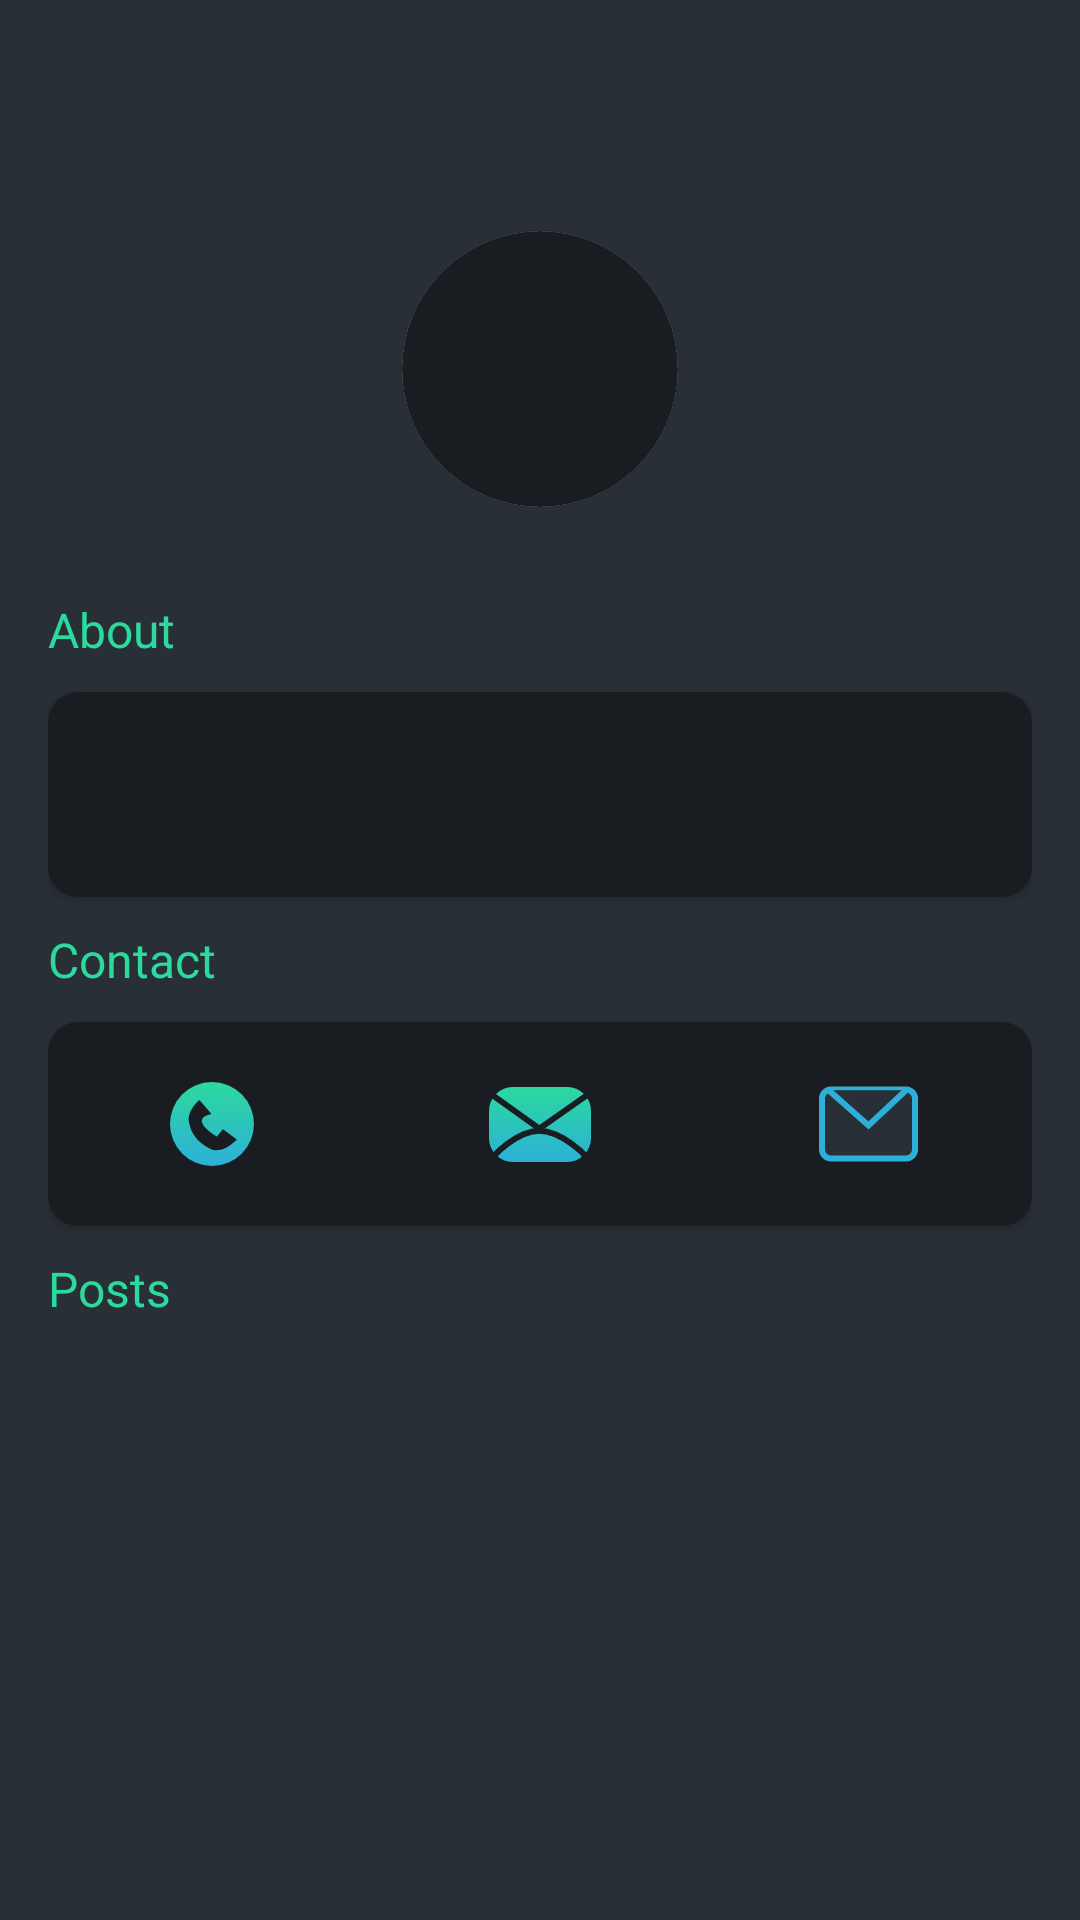

Reconstruct the res/layout file that produces this screen, plus the resources it refers to.
<!-- AndroidManifest.xml: application theme AppTheme -->
<!-- res/layout/activity_profile_detail.xml -->
<?xml version="1.0" encoding="utf-8"?>
<RelativeLayout xmlns:android="http://schemas.android.com/apk/res/android"
    xmlns:app="http://schemas.android.com/apk/res-auto"
    xmlns:tools="http://schemas.android.com/tools"
    android:layout_width="match_parent"
    android:layout_height="match_parent"
    android:background="@color/gunmetal"
    android:paddingStart="16dp"
    android:paddingEnd="16dp"
    tools:context=".ProfileDetail">


    <androidx.cardview.widget.CardView
        android:id="@+id/cv1"
        android:layout_width="wrap_content"
        android:layout_height="wrap_content"
        android:layout_centerHorizontal="true"
        android:layout_marginTop="77dp"
        app:cardCornerRadius="50dp">

        <ImageView
            android:id="@+id/apdIvProfile"
            android:layout_width="92dp"
            android:layout_height="92dp"
            android:transitionName="profileImage"
            android:scaleType="centerCrop"
            android:background="@color/newMetal"
            />

    </androidx.cardview.widget.CardView>

    <ImageButton
        android:id="@+id/ibStar"
        android:layout_width="wrap_content"
        android:layout_height="wrap_content"
        android:layout_below="@id/cv1"
        android:layout_centerHorizontal="true"
        android:layout_marginTop="30dp"
        android:background="@android:color/transparent"
        android:src="@drawable/ic_star" />

    <TextView
        android:id="@+id/tvAbout"
        android:layout_width="wrap_content"
        android:layout_height="wrap_content"
        android:layout_below="@id/ibStar"
        android:text="About"
        android:textColor="@color/colorAccent"
        android:textSize="16sp" />

    <androidx.cardview.widget.CardView
        android:id="@+id/cv2"
        android:layout_width="match_parent"
        android:layout_height="wrap_content"
        android:layout_below="@id/tvAbout"
        app:cardCornerRadius="10dp"
        android:layout_marginTop="10dp"
        app:cardBackgroundColor="@color/newMetal">

        <LinearLayout
            android:layout_width="match_parent"
            android:layout_height="wrap_content"
            android:padding="10dp"
            android:orientation="vertical">

            <TextView
                android:id="@+id/userName"
                android:layout_width="wrap_content"
                android:layout_height="wrap_content"
                android:text=""
                android:textColor="@color/mentCream"
                android:textSize="16sp" />

            <TextView
                android:id="@+id/userEmail"
                android:layout_width="wrap_content"
                android:layout_height="wrap_content"
                android:layout_marginTop="5dp"
                android:text=""
                android:textColor="#a8a8a8"
                android:textSize="16sp" />


        </LinearLayout>
    </androidx.cardview.widget.CardView>
    <TextView
        android:id="@+id/tvContact"
        android:layout_width="wrap_content"
        android:layout_height="wrap_content"
        android:text="Contact"
        android:textSize="16sp"
        android:layout_below="@id/cv2"
        android:layout_marginTop="10dp"
        android:textColor="@color/colorAccent"
        />
    <androidx.cardview.widget.CardView
        android:id="@+id/cv3"
        android:layout_width="match_parent"
        android:layout_height="wrap_content"
        android:layout_below="@id/tvContact"
        app:cardCornerRadius="10dp"
        app:cardBackgroundColor="@color/newMetal"
        android:layout_marginTop="10dp"
        >

        <LinearLayout
            android:layout_width="match_parent"
            android:layout_height="wrap_content"
            android:orientation="horizontal"
            android:paddingBottom="20dp"
            android:paddingTop="20dp"
            >

            <ImageButton
                android:id="@+id/ibPhoneUser"
                android:layout_width="28dp"
                android:layout_height="28dp"
                android:layout_weight="1"
                android:src="@mipmap/phone"
                android:background="@android:color/transparent"
                />
            <ImageButton
                android:id="@+id/ibSms"
                android:layout_width="28dp"
                android:layout_height="28dp"
                android:src="@mipmap/sms"
                android:layout_weight="1"
                android:background="@android:color/transparent"
                />
            <ImageButton
                android:id="@+id/ibMailUser"
                android:layout_width="28dp"
                android:layout_height="28dp"
                android:layout_weight="1"
                android:src="@mipmap/mail"
                android:background="@android:color/transparent"
                />
        </LinearLayout>

    </androidx.cardview.widget.CardView>

    <TextView
        android:id="@+id/tvPosts"
        android:layout_width="wrap_content"
        android:layout_height="wrap_content"
        android:layout_below="@id/cv3"
        android:layout_marginTop="10dp"
        android:textColor="@color/colorAccent"
        android:textSize="16sp"
        android:text="Posts"
        />

    <androidx.recyclerview.widget.RecyclerView
        android:id="@+id/apdRecyclerView"
        android:layout_width="match_parent"
        android:layout_height="wrap_content"
        android:layout_below="@id/tvPosts"
        android:layout_marginTop="10dp"
        />



</RelativeLayout>
<!-- resources referenced by this layout -->
<resources>
  <color name="colorAccent">#2CDA9D</color>
  <color name="gunmetal">#292F36</color>
  <color name="mentCream">#F7FFF7</color>
  <color name="newMetal">#191C20</color>
  <!-- mipmap mail: png bitmap (mipmap-hdpi, 939 bytes) -->
  <!-- mipmap phone: png bitmap (mipmap-hdpi, 1696 bytes) -->
  <!-- mipmap sms: png bitmap (mipmap-hdpi, 2360 bytes) -->
  <style name="AppTheme" parent="Theme.AppCompat.Light.NoActionBar">
          
          <item name="colorPrimary">@color/colorPrimary</item>
          <item name="colorPrimaryDark">@color/colorPrimaryDark</item>
          <item name="colorAccent">@color/colorAccent</item>
          <item name="android:homeAsUpIndicator">@drawable/ic_arrow_left</item>
          <item name="android:windowContentTransitions">true</item>
      </style>
  <color name="colorPrimary">#292F36</color>
  <color name="colorPrimaryDark">#292F36</color>
</resources>
